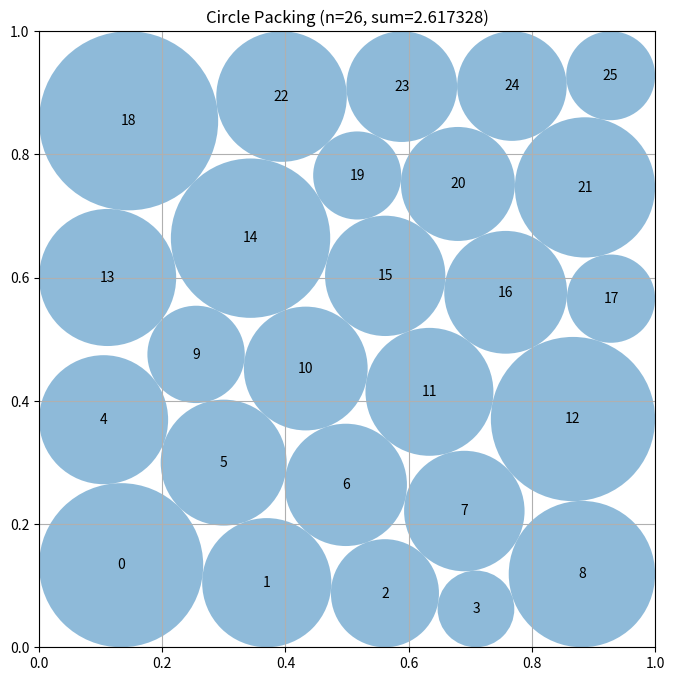

Reproduce this figure in Python.
"""Constructor-based circle packing for n=26 circles"""
import numpy as np


def construct_packing():
    """Optimize eight deterministic six-row, variable-radius packing seeds."""
    # Keep the original construction as a guaranteed-valid fallback.
    fallback_r = 0.1
    fallback = np.array(
        [[x, y] for y in (0.1, 0.3, 0.5, 0.7, 0.9)
                  for x in (0.1, 0.3, 0.5, 0.7, 0.9)],
        dtype=float,
    )
    small = 0.1 * (3.0 - 2.0 * np.sqrt(2.0)) - 1.0e-8
    fallback = np.vstack((fallback, [[small, small]]))
    fallback_radii = np.r_[np.full(25, fallback_r, dtype=float), small]
    best = fallback.copy()
    best_radii = fallback_radii.copy()
    best_sum = float(best_radii.sum())

    # The six rows have 4,5,4,5,4,4 circles, respectively.  Alternating
    # offsets expose diagonal contacts instead of restricting the search to
    # the incumbent's square contact graph.
    try:
        from scipy.optimize import minimize

        counts = (4, 5, 4, 5, 4, 4)
        seeds = []
        for mirror, reverse, skew in (
            (0, 0, 0.000), (1, 0, 0.000), (0, 1, 0.000), (1, 1, 0.000),
            (0, 0, 0.012), (1, 0, -0.012), (0, 1, 0.009), (1, 1, -0.009),
        ):
            pts = []
            for row, count in enumerate(counts):
                yy = 0.075 + row * 0.165
                width = (count - 1) * 0.155
                offset = (0.025 if row % 2 else 0.0) + skew * (row - 2.5)
                xx = (1.0 - width) * 0.5 + offset
                xs = np.linspace(xx, xx + width, count)
                if mirror:
                    xs = 1.0 - xs
                pts.extend((float(x), yy) for x in xs)
            if reverse:
                pts = [(x, 1.0 - y) for x, y in pts[::-1]]
            # Start closer to the useful large-radius basin.  The row pitch
            # and horizontal spacing still leave positive separation slack,
            # while the increased radii reduce the optimizer's tendency to
            # settle near the small-radius boundary solution.
            rr = np.full(26, 0.072, dtype=float)
            seeds.append(np.r_[np.asarray(pts, dtype=float).ravel(), rr])

        def constraints(z):
            """Return wall and pairwise squared-distance inequalities."""
            p = z[:52].reshape(26, 2)
            r = z[52:]
            out = [p[:, 0] - r, p[:, 1] - r,
                   1.0 - p[:, 0] - r, 1.0 - p[:, 1] - r]
            for i in range(26):
                d = p[i + 1:] - p[i]
                out.append(np.einsum("ij,ij->i", d, d) -
                           (r[i] + r[i + 1:]) ** 2 - 2.0e-9)
            return np.concatenate(out)

        for seed in seeds:
            result = minimize(
                lambda z: -float(np.sum(z[52:])),
                seed,
                method="SLSQP",
                bounds=[(0.0, 1.0)] * 52 + [(1.0e-5, 0.25)] * 26,
                constraints={"type": "ineq", "fun": constraints},
                options={"maxiter": 450, "ftol": 2.0e-9, "disp": False},
            )
            if not result.success:
                continue
            z = np.asarray(result.x, dtype=float)
            p, r = z[:52].reshape(26, 2), z[52:].copy()
            slack = np.min(constraints(z))
            if slack < 0.0:
                r *= max(0.0, 1.0 + slack / max(1.0e-12, r.max()))
                z[52:] = r
            if float(r.sum()) > best_sum and np.min(constraints(z)) >= -2.0e-8:
                best, best_radii, best_sum = p.copy(), r.copy(), float(r.sum())
    except Exception:
        pass

    return best, best_radii, best_sum


def compute_max_radii(centers):
    """Compute feasible radii by boundary initialization and pairwise projection."""
    n = centers.shape[0]
    radii = np.min(
        np.column_stack((centers[:, 0], centers[:, 1],
                         1.0 - centers[:, 0], 1.0 - centers[:, 1])),
        axis=1,
    )

    for _ in range(12):
        changed = False
        for i in range(n):
            for j in range(i + 1, n):
                d = float(np.linalg.norm(centers[i] - centers[j]))
                excess = radii[i] + radii[j] - d
                if excess > 1e-12:
                    total = radii[i] + radii[j]
                    if total > 0.0:
                        radii[i] -= excess * radii[i] / total
                        radii[j] -= excess * radii[j] / total
                        changed = True
        if not changed:
            break
    return np.maximum(radii, 0.0)


def run_packing():
    """Run the circle packing constructor for n=26."""
    centers, radii, sum_radii = construct_packing()
    return centers, radii, sum_radii


def visualize(centers, radii):
    """Visualize the circle packing."""
    import matplotlib.pyplot as plt
    from matplotlib.patches import Circle

    fig, ax = plt.subplots(figsize=(8, 8))
    ax.set_xlim(0, 1)
    ax.set_ylim(0, 1)
    ax.set_aspect("equal")
    ax.grid(True)

    for i, (center, radius) in enumerate(zip(centers, radii)):
        ax.add_patch(Circle(center, radius, alpha=0.5))
        ax.text(center[0], center[1], str(i), ha="center", va="center")

    plt.title(f"Circle Packing (n={len(centers)}, sum={sum(radii):.6f})")
    plt.show()


if __name__ == "__main__":
    centers, radii, sum_radii = run_packing()
    print(f"Sum of radii: {sum_radii}")
    visualize(centers, radii)
